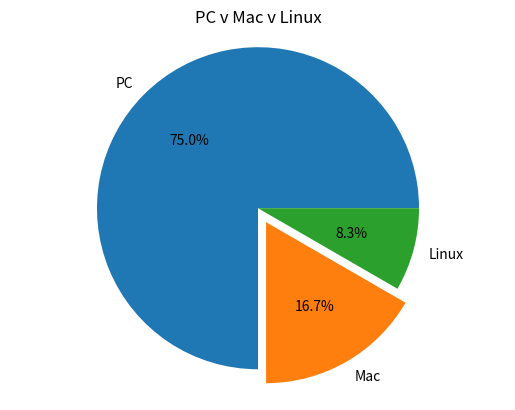

The matplotlib source for this figure:
from matplotlib import pyplot

# data
machine_counts = [18,4,2]

#labels
machine_names = ["PC", "Mac", "Linux"]

#draw
pyplot.pie(machine_counts, labels = machine_names, autopct = "%.1f%%", explode=[0,0.1,0])
pyplot.title("PC v Mac v Linux")
pyplot.axis("equal")


#show
pyplot.show()